Run: headless pygame with SDL's dummy video driver; simulated clock (each Clock.tick advances the game by its frame time, no real sleeping); random seed 0; keys injected as events and as key.get_pressed() state; no mouse input.
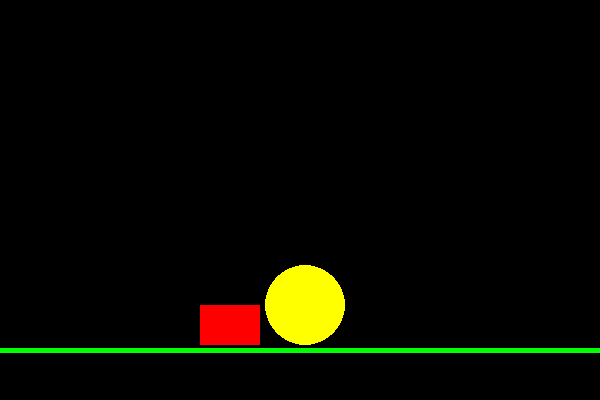
Frame 1 of 4 · flips 1–60 · no input
Frame 2 of 4 · flips 61–180 · tapped SPACE, RETURN · held RIGHT (→), D · screen unchanged from frame 1, image omitted
Frame 3 of 4 · flips 181–300 · held DOWN (↓), S · screen unchanged from frame 2, image omitted
Frame 4 of 4 · flips 301–420 · held LEFT (←), A, UP (↑), W · screen unchanged from frame 3, image omitted

The pygame program that drew these frames:

import pygame
from pygame.locals import *
from sys import exit 
pygame.init()

branco = (255,255,255)
largura = 600
altura = 400

tela = pygame.display.set_mode((largura,altura))
while True:
    #Basicamnete pega um evento e seu tipo o tempo todo
    for event in pygame.event.get():
        #Verifica se o seu tipo é "Quit" -> "Sair"
        if event.type == QUIT:
            #Se for o caso é executado o método "exit()" que encerra a execução
            exit()
    #"pygame.draw" é um método que desenha algo na tela neste caso o "rect" -> retângulo
    #Seus parâmetros são: tela em que será exobido, cor no espectro rgb, posição e proporção (altura e largura)
    pygame.draw.rect(tela, (255, 0, 0), (200, 305, 60, 40))
    #Dependendo da forma geométrica a forma de listar os parâmetros muda um pouco mas o prin´cioio é o mesmo
    #Primeiro escolha a tela, depois a cor, onde começa no eixo X, A altura no Y, Onde termina no X, e  altura da outra ponta no Y.
    pygame.draw.line(tela, (0, 255, 0), (0, 350), (600, 350), 5)
    #Tão como tambem acontece com o circulo, que ao invés de listar altura e largura é dito apenas o raio
    pygame.draw.circle(tela, (255, 255, 0), (305,305), 40)
    #Atualiza o que está sendo exibido, sem ele a téla ficaria sem nada
    pygame.display.update()





#Listas em Python
#Cria uma lista e define seus valores e na linha seguinte recebe um novo valor 
#lista_var = [1,2,2]
#Lista_var.append(4)
#Importa a biblioteca math 
#import maht
#A função sum() no python soma os itens de uma lista
#soma_lista = sum(Lista_var)
